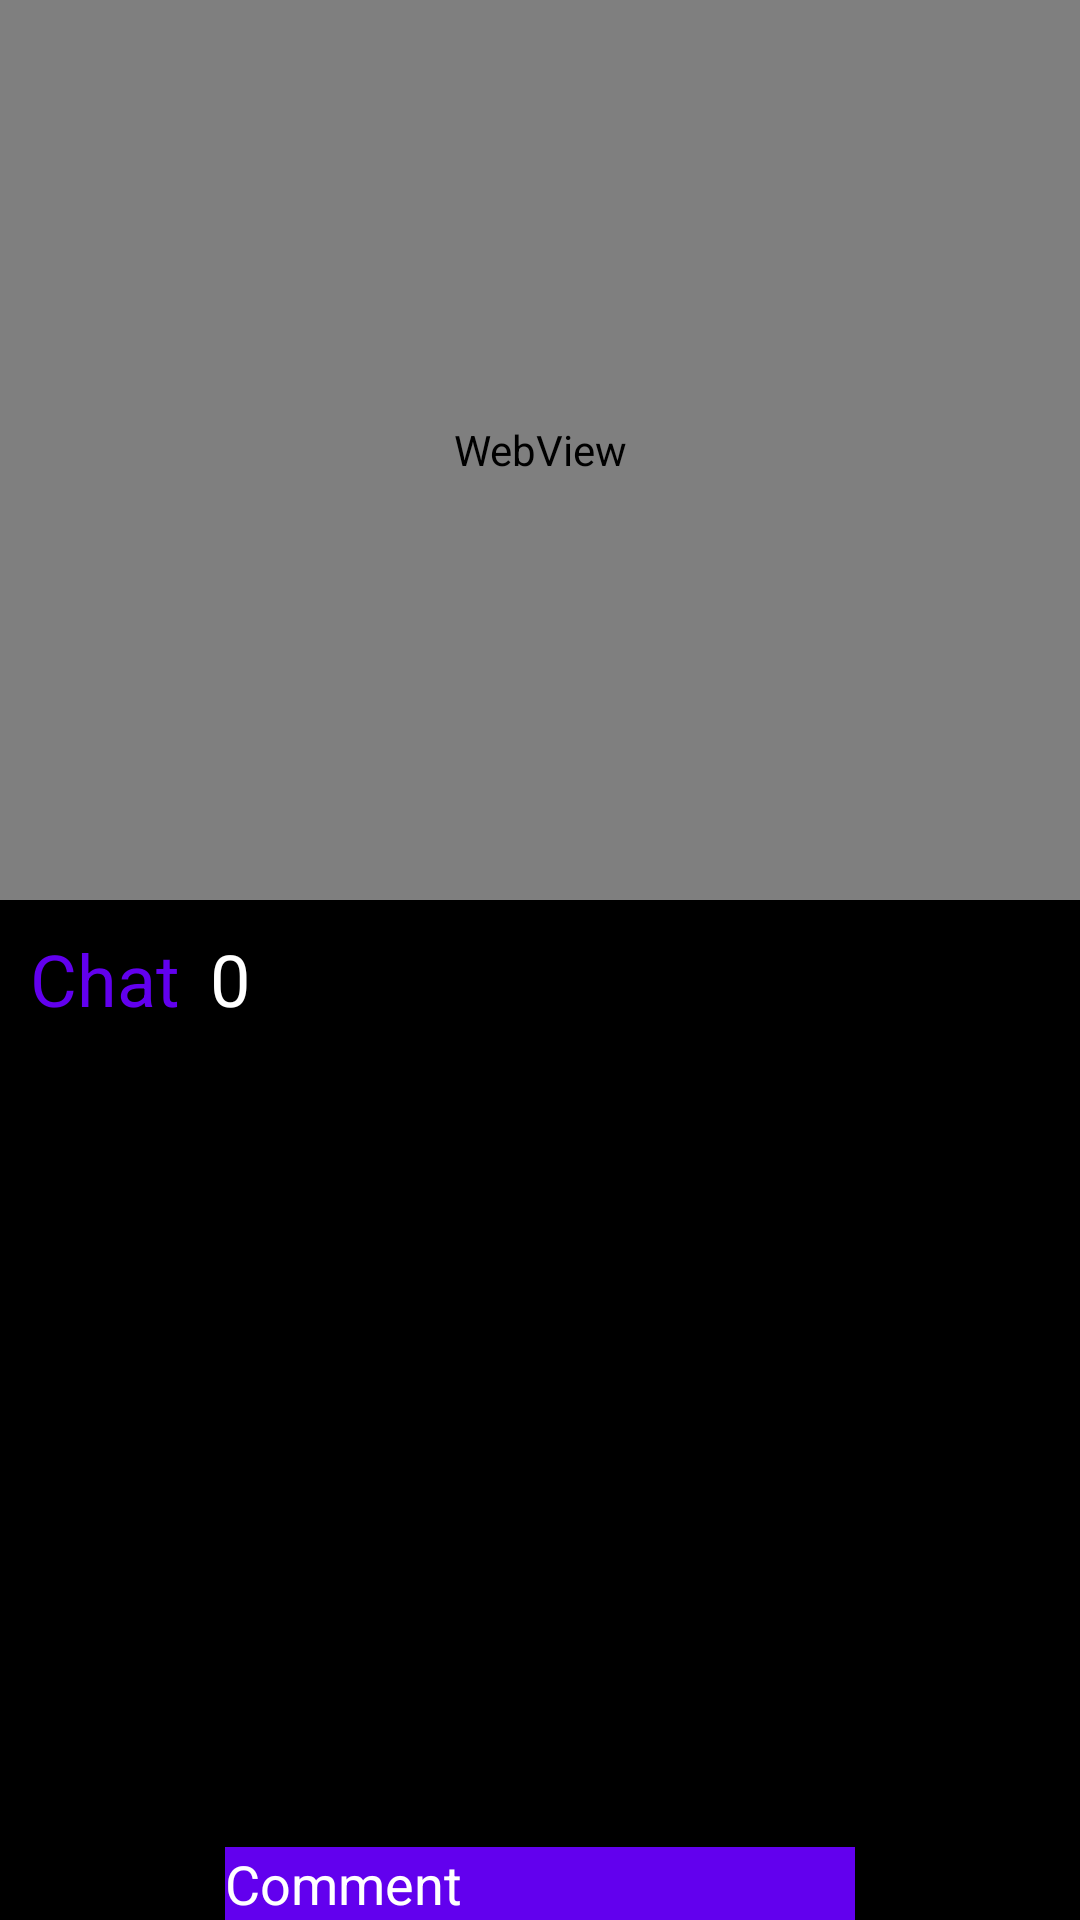

This screen was rendered from an Android layout file. Write that file and the resources it references.
<!-- AndroidManifest.xml: application theme Theme.SimpleTwitch -->
<!-- res/layout/activity_channel.xml -->
<?xml version="1.0" encoding="utf-8"?>
<androidx.constraintlayout.widget.ConstraintLayout xmlns:android="http://schemas.android.com/apk/res/android"
    xmlns:app="http://schemas.android.com/apk/res-auto"
    xmlns:tools="http://schemas.android.com/tools"
    android:layout_width="match_parent"
    android:layout_height="match_parent"
    android:background="#000000"
    tools:context=".Activities.ChannelActivity">

    <WebView
        android:id="@+id/webView"
        android:layout_width="match_parent"
        android:layout_height="300dp"
        app:layout_constraintEnd_toEndOf="parent"
        app:layout_constraintStart_toStartOf="parent"
        app:layout_constraintTop_toTopOf="parent">

    </WebView>

    <androidx.constraintlayout.widget.ConstraintLayout
        android:id="@+id/chatContainer"
        android:layout_width="0dp"
        android:layout_height="0dp"
        app:layout_constraintBottom_toBottomOf="parent"
        app:layout_constraintEnd_toEndOf="parent"
        app:layout_constraintStart_toStartOf="parent"
        app:layout_constraintTop_toBottomOf="@+id/webView">

        <TextView
            android:id="@+id/title"
            android:layout_width="wrap_content"
            android:layout_height="wrap_content"
            android:text="Chat"
            android:layout_margin="10dp"
            android:textSize="24sp"
            android:textColor="@color/color_primary"
            app:layout_constraintStart_toStartOf="parent"
            app:layout_constraintTop_toTopOf="parent" />

        <TextView
            android:id="@+id/totalConnections"
            android:layout_width="0dp"
            android:layout_height="wrap_content"
            android:layout_margin="10dp"
            android:text="0"
            android:textColor="@color/text_primary"
            android:textSize="24sp"
            app:layout_constraintEnd_toEndOf="parent"
            app:layout_constraintStart_toEndOf="@+id/title"
            app:layout_constraintTop_toTopOf="parent" />

        <androidx.recyclerview.widget.RecyclerView
            android:id="@+id/chat"
            android:layout_width="0dp"
            android:layout_height="0dp"
            android:layout_margin="5dp"
            app:layout_constraintBottom_toBottomOf="parent"
            app:layout_constraintEnd_toEndOf="parent"
            app:layout_constraintStart_toStartOf="parent"
            app:layout_constraintBottom_toTopOf="@+id/comment"
        app:layout_constraintTop_toBottomOf="@+id/title" />


        <EditText
            android:id="@+id/comment"
            android:layout_width="wrap_content"
            android:layout_height="wrap_content"
            android:ems="10"
            android:background="@color/color_primary"
            android:textColor="@color/text_primary"
            app:layout_constraintBottom_toBottomOf="parent"
            app:layout_constraintEnd_toEndOf="parent"
            app:layout_constraintStart_toStartOf="parent"
            android:text="Comment" />

    </androidx.constraintlayout.widget.ConstraintLayout>
</androidx.constraintlayout.widget.ConstraintLayout>
<!-- resources referenced by this layout -->
<resources>
  <color name="color_primary">#FF6200EE</color>
  <color name="text_primary">#FFFFFFFF</color>
  <style name="Theme.SimpleTwitch" parent="Theme.MaterialComponents.DayNight.DarkActionBar">
          
          <item name="colorPrimary">@color/purple_500</item>
          <item name="colorPrimaryVariant">@color/purple_700</item>
          <item name="colorOnPrimary">@color/white</item>
          
          <item name="colorSecondary">@color/teal_200</item>
          <item name="colorSecondaryVariant">@color/teal_700</item>
          <item name="colorOnSecondary">@color/black</item>
          
          <item name="android:statusBarColor" tools:targetApi="l">?attr/colorPrimaryVariant</item>
          
      </style>
  <color name="purple_500">#FF6200EE</color>
  <color name="purple_700">#FF3700B3</color>
  <color name="white">#FFFFFFFF</color>
  <color name="teal_200">#FF03DAC5</color>
  <color name="teal_700">#FF018786</color>
  <color name="black">#FF000000</color>
</resources>
